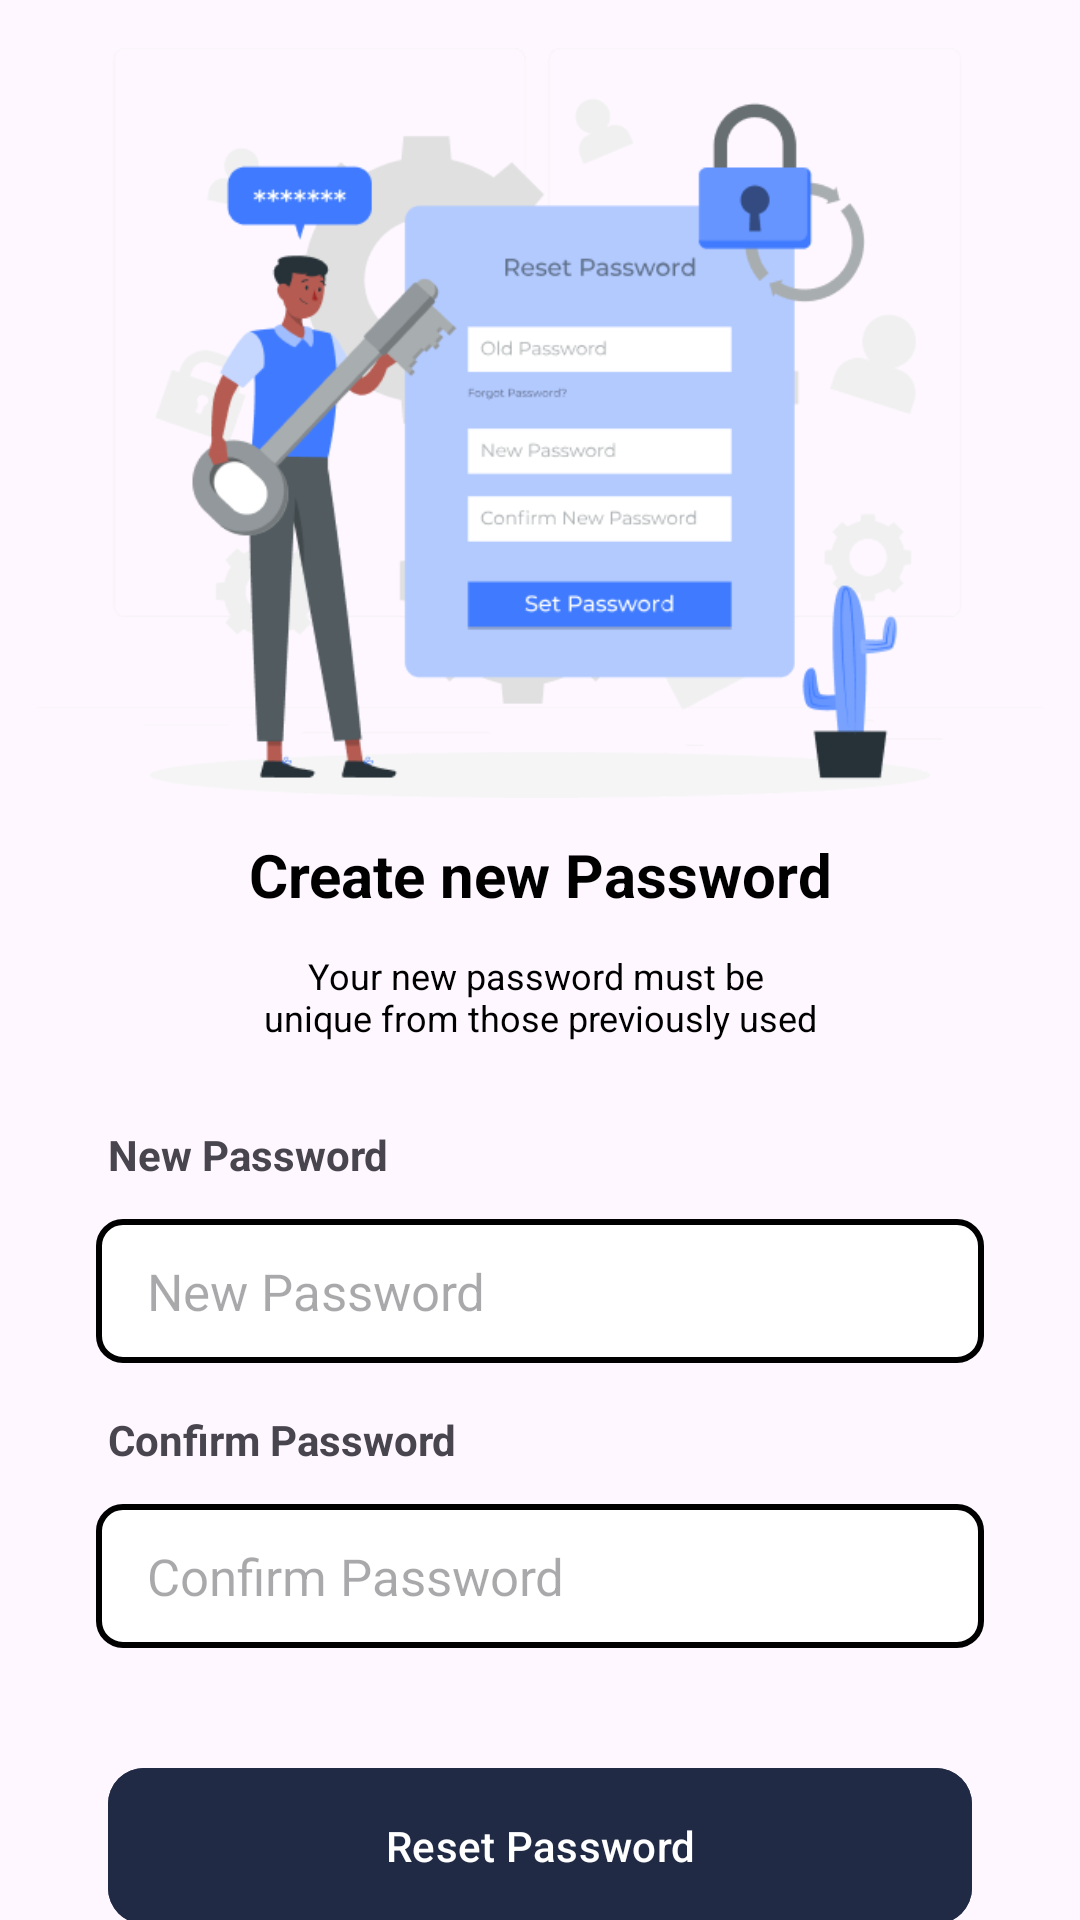

This screen was rendered from an Android layout file. Write that file and the resources it references.
<!-- AndroidManifest.xml: application theme Theme.CarValAppAndroid -->
<!-- res/layout/activity_pass_reset.xml -->
<?xml version="1.0" encoding="utf-8"?>
<androidx.constraintlayout.widget.ConstraintLayout xmlns:android="http://schemas.android.com/apk/res/android"
    xmlns:app="http://schemas.android.com/apk/res-auto"
    xmlns:tools="http://schemas.android.com/tools"
    android:layout_width="match_parent"
    android:layout_height="match_parent"
    android:paddingBottom="@dimen/activity_vertical_margin"
    android:paddingLeft="@dimen/activity_horizontal_margin"
    android:paddingRight="@dimen/activity_horizontal_margin"
    android:paddingTop="@dimen/activity_vertical_margin"
    tools:context=".ui.reset.PassResetActivity">

    <ImageView
        android:id="@+id/iv_verif"
        android:layout_width="wrap_content"
        android:layout_height="250dp"
        android:layout_marginTop="16dp"
        app:layout_constraintStart_toStartOf="parent"
        app:layout_constraintEnd_toEndOf="parent"
        app:layout_constraintTop_toTopOf="parent"
        android:src="@drawable/newpassword"/>

    <TextView
        android:id="@+id/tv_title"
        app:layout_constraintTop_toBottomOf="@id/iv_verif"
        android:textSize="20sp"
        android:textColor="@color/black"
        android:layout_width="wrap_content"
        android:layout_height="wrap_content"
        android:layout_marginTop="12dp"
        android:textStyle="bold"
        android:text="@string/create_new_password"
        app:layout_constraintStart_toStartOf="parent"
        app:layout_constraintEnd_toEndOf="parent"/>

    <TextView
        android:id="@+id/tv_desc"
        app:layout_constraintTop_toBottomOf="@id/tv_title"
        android:textSize="12sp"
        android:textColor="@color/black"
        android:layout_width="match_parent"
        android:layout_height="wrap_content"
        android:layout_marginTop="12dp"
        android:gravity="center"
        android:text="@string/unique"
        app:layout_constraintStart_toStartOf="parent"
        app:layout_constraintEnd_toEndOf="parent"
        android:layout_marginHorizontal="24dp"/>

    <TextView
        android:id="@+id/tv_Pass"
        android:layout_width="match_parent"
        android:layout_height="wrap_content"
        app:layout_constraintStart_toStartOf="parent"
        app:layout_constraintEnd_toEndOf="parent"
        android:layout_marginHorizontal="36dp"
        android:layout_marginTop="28dp"
        app:layout_constraintTop_toBottomOf="@id/tv_desc"
        android:text="@string/new_password"
        android:textSize="14sp"
        android:textStyle="bold" />

    <EditText
        android:id="@+id/Pass"
        android:layout_width="0dp"
        android:layout_height="48dp"
        android:hint="@string/new_password"
        android:textSize="17sp"
        android:layout_marginTop="12dp"
        android:layout_marginHorizontal="32dp"
        android:inputType="textPassword"
        android:selectAllOnFocus="true"
        app:layout_constraintStart_toStartOf="parent"
        app:layout_constraintEnd_toEndOf="parent"
        app:layout_constraintTop_toBottomOf="@id/tv_Pass"
        android:background="@drawable/border_radius"
        android:paddingStart="17dp"
        android:paddingEnd="17dp"
        />


    <TextView
        android:id="@+id/tv_newPass"
        android:layout_width="match_parent"
        android:layout_height="wrap_content"
        app:layout_constraintStart_toStartOf="parent"
        app:layout_constraintEnd_toEndOf="parent"
        android:layout_marginHorizontal="36dp"
        android:layout_marginTop="16dp"
        app:layout_constraintTop_toBottomOf="@id/Pass"
        android:text="@string/confirm_password"
        android:textSize="14sp"
        android:textStyle="bold" />

    <EditText
        android:id="@+id/newPass"
        android:layout_width="0dp"
        android:layout_height="48dp"
        android:hint="@string/confirm_password"
        android:textSize="17sp"
        android:layout_marginTop="12dp"
        android:layout_marginHorizontal="32dp"
        android:inputType="textPassword"
        android:selectAllOnFocus="true"
        app:layout_constraintStart_toStartOf="parent"
        app:layout_constraintEnd_toEndOf="parent"
        app:layout_constraintTop_toBottomOf="@id/tv_newPass"
        android:background="@drawable/border_radius"
        android:paddingStart="17dp"
        android:paddingEnd="17dp"
        />


    <com.google.android.material.button.MaterialButton
        android:id="@+id/sendButton"
        android:layout_width="match_parent"
        android:layout_height="60dp"
        android:layout_gravity="start"
        android:layout_marginTop="36dp"
        app:cornerRadius="12dp"
        android:backgroundTint="#202A44"
        android:enabled="true"
        android:text="@string/reset_password"
        app:layout_constraintEnd_toEndOf="parent"
        app:layout_constraintStart_toStartOf="parent"
        app:layout_constraintTop_toBottomOf="@id/newPass"
        app:layout_constraintVertical_bias="0.441"
        android:layout_marginHorizontal="36dp"/>

    <ProgressBar
        android:id="@+id/progressBar"
        style="?android:attr/progressBarStyle"
        android:layout_width="wrap_content"
        android:layout_height="wrap_content"
        android:visibility="gone"
        app:layout_constraintBottom_toBottomOf="parent"
        app:layout_constraintEnd_toEndOf="parent"
        app:layout_constraintStart_toStartOf="parent"
        app:layout_constraintTop_toTopOf="parent"
        tools:visibility="visible"/>

</androidx.constraintlayout.widget.ConstraintLayout>
<!-- resources referenced by this layout -->
<resources>
  <!-- drawable border_radius (drawable) -->
  <?xml version="1.0" encoding="utf-8"?>
  <shape xmlns:android="http://schemas.android.com/apk/res/android">
      <solid android:color="#FFFFFF" /> 
      <corners android:radius="8dp" /> 
      <stroke
          android:color="@color/black"
          android:width="2dp"
          />
  </shape>
  <!-- drawable newpassword: png bitmap (drawable, 36589 bytes) -->
  <string name="confirm_password">Confirm Password</string>
  <string name="create_new_password">Create new Password</string>
  <string name="new_password">New Password</string>
  <string name="reset_password">Reset Password</string>
  <string name="unique">Your new password must be \nunique from those previously used</string>
  <style name="Theme.CarValAppAndroid" parent="Theme.Material3.Light.NoActionBar">
          
          <item name="colorPrimary">#202A44</item>
          <item name="colorPrimaryVariant">@color/purple_700</item>
          <item name="colorOnPrimary">@color/white</item>
          
          <item name="colorSecondary">@color/teal_200</item>
          <item name="colorSecondaryVariant">@color/teal_700</item>
          <item name="colorOnSecondary">@color/black</item>
          
          <item name="android:statusBarColor">@android:color/white</item>
          
          <item name="android:windowLightStatusBar">true</item>
  
      </style>
  <!-- not gathered from this repository: default colours our renderer supplied (Android Studio template values) -->
  <color name="purple_700">#FF3700B3</color>
  <color name="teal_200">#FF03DAC5</color>
  <color name="teal_700">#FF018786</color>
  <color name="black">#FF000000</color>
  <color name="white">#FFFFFFFF</color>
</resources>
